Run: headless pygame with SDL's dummy video driver; simulated clock (each Clock.tick advances the game by its frame time, no real sleeping); random seed 0; keys injected as events and as key.get_pressed() state; mouse plan: one left click at the window centre at the start of phase 2, then a move to the lower-right quarter at the start of phase 3.
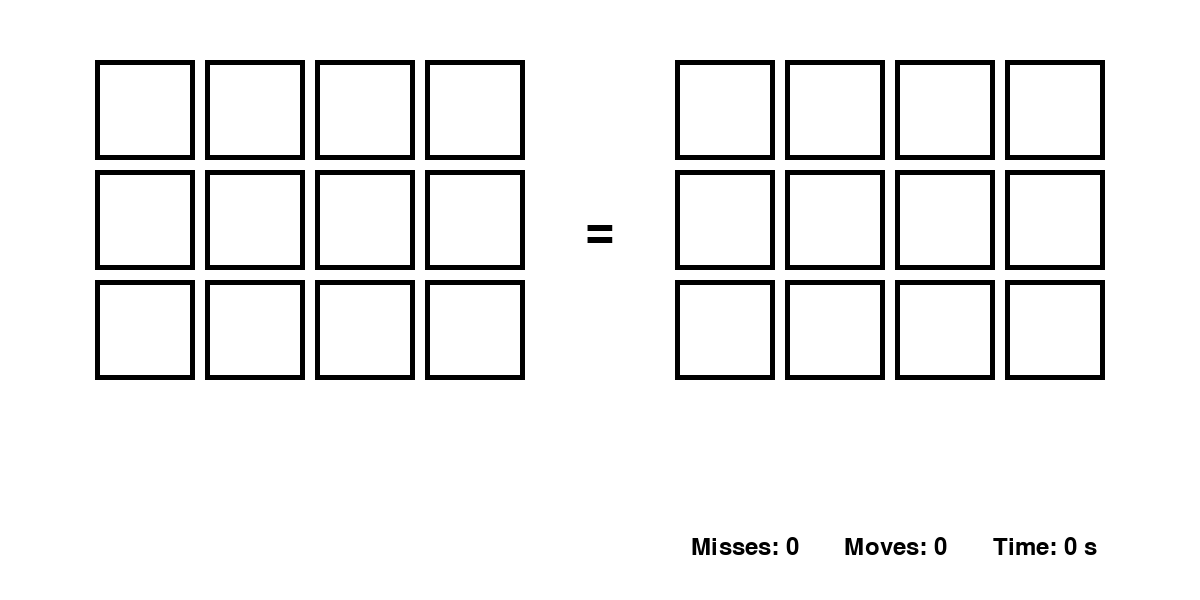
Frame 1 of 4 · flips 1–60 · no input
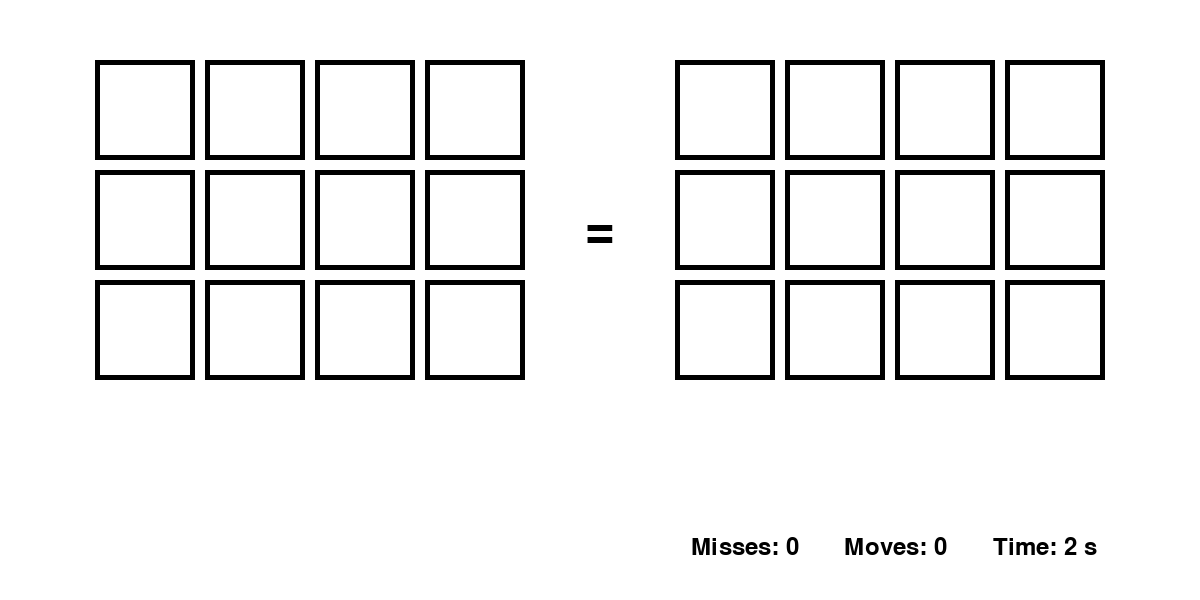
Frame 2 of 4 · flips 61–180 · clicked the window centre · tapped SPACE, RETURN · held RIGHT (→), D
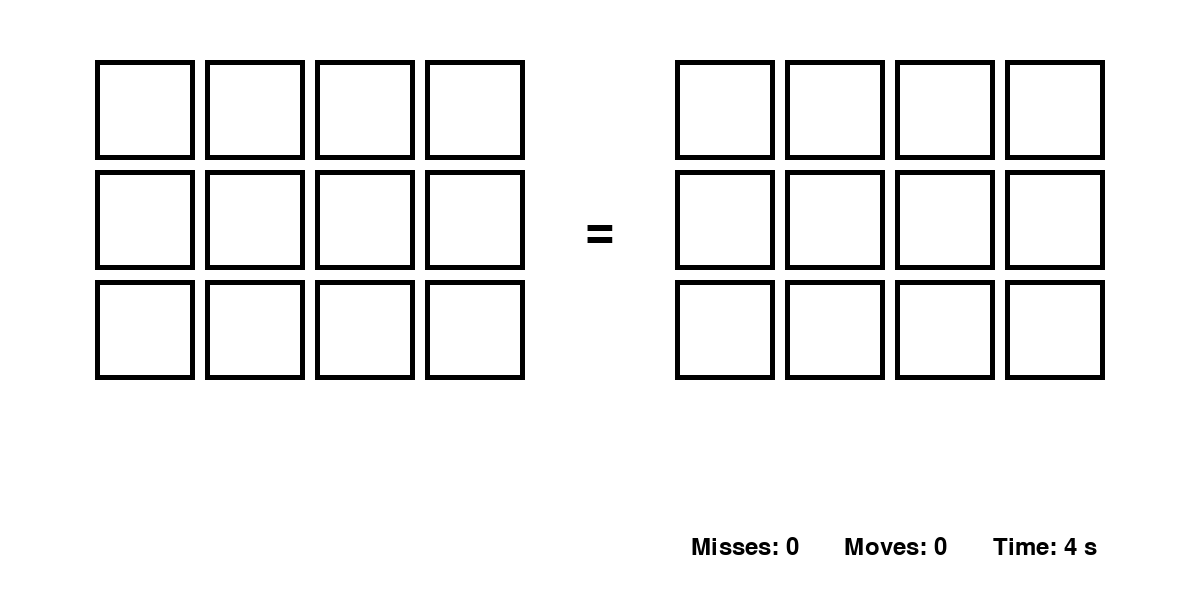
Frame 3 of 4 · flips 181–300 · moved the mouse to the lower-right quarter · held DOWN (↓), S
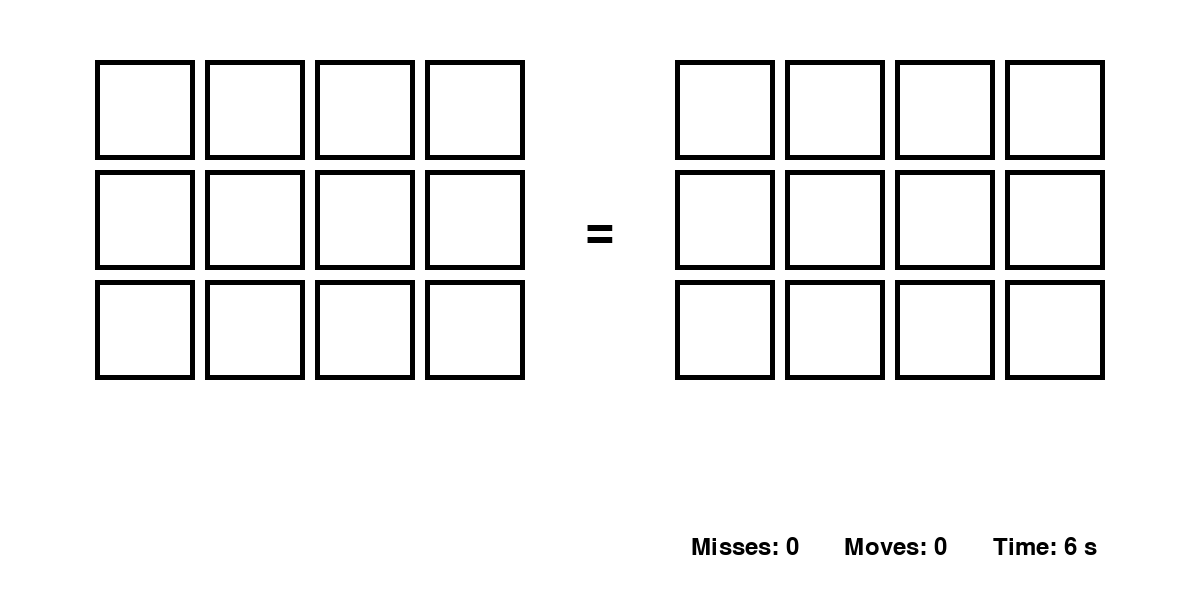
Frame 4 of 4 · flips 301–420 · held LEFT (←), A, UP (↑), W

The pygame program that drew these frames:

import pygame
import random
import sys

# Initialize Pygame
pygame.init()

# Constants
SCREEN_WIDTH = 1200
SCREEN_HEIGHT = 600
CARD_WIDTH = 100
CARD_HEIGHT = 100
CARD_FRAME_WIDTH = 5
SPACE_BETWEEN_BLOCKS = 150
SPACE_AT_TOP = 60
FPS = 60
WAIT_TIME = 1500  # 1.5 seconds
WHITE = (255, 255, 255)
BLACK = (0, 0, 0)
FONT_SIZE = 36
LARGE_FONT_SIZE = 88
EQUALS_FONT_SIZE = 75

# Screen setup
screen = pygame.display.set_mode((SCREEN_WIDTH, SCREEN_HEIGHT))
pygame.display.set_caption("Math Matching Game")

# Timer
timer = pygame.time.Clock()

# Card class definition
class Card(pygame.sprite.Sprite):
    def __init__(self, text, x_pos, y_pos):
        super().__init__()
        self.text = text
        self.image = pygame.Surface((CARD_WIDTH, CARD_HEIGHT))
        self.rect = self.image.get_rect(topleft=(x_pos, y_pos))
        self.visible = False
        self.matched = False
        self.render_background()

    def render_background(self):
        # Fill the card's background
        self.image.fill(WHITE)
        pygame.draw.rect(self.image, BLACK, self.image.get_rect(), CARD_FRAME_WIDTH)

    def render_text(self):
        # Render the text on the card
        font = pygame.font.Font(None, FONT_SIZE)
        text_surface = font.render(self.text, True, BLACK)
        text_rect = text_surface.get_rect(center=self.image.get_rect().center)
        self.image.blit(text_surface, text_rect)

    def flip(self):
        # Flip the card to show or hide text
        if not self.matched:
            self.visible = not self.visible
            if self.visible:
                self.render_text()
            else:
                self.render_background()

# Function to create the operation cards
def create_board_operations():
    operations = ['+', '-', '*', '/']
    board = []
    for row in range(3):
        for col in range(4):
            operation = random.choice(operations)
            number1 = random.randint(1, 10)
            number2 = random.randint(1, 10)
            text = f"{number1} {operation} {number2}"
            x_pos = col * (CARD_WIDTH + 10)
            y_pos = row * (CARD_HEIGHT + 10) + SPACE_AT_TOP
            board.append(Card(text, x_pos, y_pos))
    random.shuffle(board)
    return board

# Function to create the result cards based on operations
def create_board_results(board_operations):
    results = []
    for card in board_operations:
        try:
            result = eval(card.text)
            if isinstance(result, float):
                result = round(result, 2)
        except ZeroDivisionError:
            result = 'Inf'
        results.append(str(result))
    random.shuffle(results)

    board_results = []
    for index, result in enumerate(results):
        x_pos = (index % 4) * (CARD_WIDTH + 10)
        y_pos = (index // 4) * (CARD_HEIGHT + 10) + SPACE_AT_TOP
        board_results.append(Card(result, x_pos, y_pos))
    return board_results

# Helper function to center cards
def center_cards_horizontally(cards, start_x):
    for card in cards:
        card.rect.x += start_x

# Helper function to render text on screen
def render_text(screen, text, size, color, position):
    font = pygame.font.Font(None, size)
    surface = font.render(text, True, color)
    rect = surface.get_rect(center=position)
    screen.blit(surface, rect)

# Main function
def main():
    board_operations = create_board_operations()
    board_results = create_board_results(board_operations)

    total_width_operations = (4 * CARD_WIDTH) + (3 * 10)
    total_width_results = (4 * CARD_WIDTH) + (3 * 10)
    total_width_blocks = total_width_operations + SPACE_BETWEEN_BLOCKS + total_width_results

    start_x_operations = (SCREEN_WIDTH - total_width_blocks) // 2
    start_x_results = start_x_operations + total_width_operations + SPACE_BETWEEN_BLOCKS

    center_cards_horizontally(board_operations, start_x_operations)
    center_cards_horizontally(board_results, start_x_results)

    all_sprites = pygame.sprite.Group(board_operations + board_results)

    flipped_cards = []
    matched_cards = []
    last_flip_time = None
    start_time = pygame.time.get_ticks()
    elapsed_time = 0  # Initialize elapsed time
    game_over = False
    moves = 0
    misses = 0

    running = True
    while running:
        # Limit the frame rate
        timer.tick(FPS)
        screen.fill(WHITE)
        all_sprites.draw(screen)
        all_sprites.update()

        current_time = pygame.time.get_ticks()

        if not game_over:
            elapsed_time = (current_time - start_time) // 1000

        if not game_over and all(card.matched for card in all_sprites):
            game_over = True

        # Display game information
        render_text(screen, f"Time: {elapsed_time} s", FONT_SIZE, BLACK, (SCREEN_WIDTH - 155, SCREEN_HEIGHT - 53))
        render_text(screen, f"Moves: {moves}", FONT_SIZE, BLACK, (SCREEN_WIDTH - 305, SCREEN_HEIGHT - 53))
        render_text(screen, f"Misses: {misses}", FONT_SIZE, BLACK, (SCREEN_WIDTH - 455, SCREEN_HEIGHT - 53))

        if game_over:
            render_text(screen, "Great!", LARGE_FONT_SIZE, BLACK, (SCREEN_WIDTH // 2, SCREEN_HEIGHT // 2 + 158))

        render_text(screen, "=", EQUALS_FONT_SIZE, BLACK, (SCREEN_WIDTH // 2, SCREEN_HEIGHT // 2 - 70))

        for event in pygame.event.get():
            if event.type == pygame.QUIT:
                running = False
            elif event.type == pygame.MOUSEBUTTONDOWN and not game_over:
                pos = pygame.mouse.get_pos()
                if len(flipped_cards) < 2:
                    for card in all_sprites:
                        if card.rect.collidepoint(pos) and not card.visible:
                            card.flip()
                            flipped_cards.append(card)
                            if len(flipped_cards) == 2:
                                moves += 1
                                card1_result = eval(flipped_cards[0].text)
                                card2_result = eval(flipped_cards[1].text)
                                if isinstance(card1_result, float):
                                    card1_result = round(card1_result, 2)
                                if isinstance(card2_result, float):
                                    card2_result = round(card2_result, 2)
                                if card1_result == card2_result:
                                    flipped_cards[0].matched = True
                                    flipped_cards[1].matched = True
                                    matched_cards.extend(flipped_cards)
                                    flipped_cards = []
                                else:
                                    misses += 1
                                    last_flip_time = current_time

        if len(flipped_cards) == 2 and last_flip_time and current_time - last_flip_time >= WAIT_TIME:
            for card in flipped_cards:
                card.flip()
            flipped_cards = []
            last_flip_time = None

        pygame.display.flip()

    pygame.quit()
    sys.exit()

if __name__ == "__main__":
    main()
